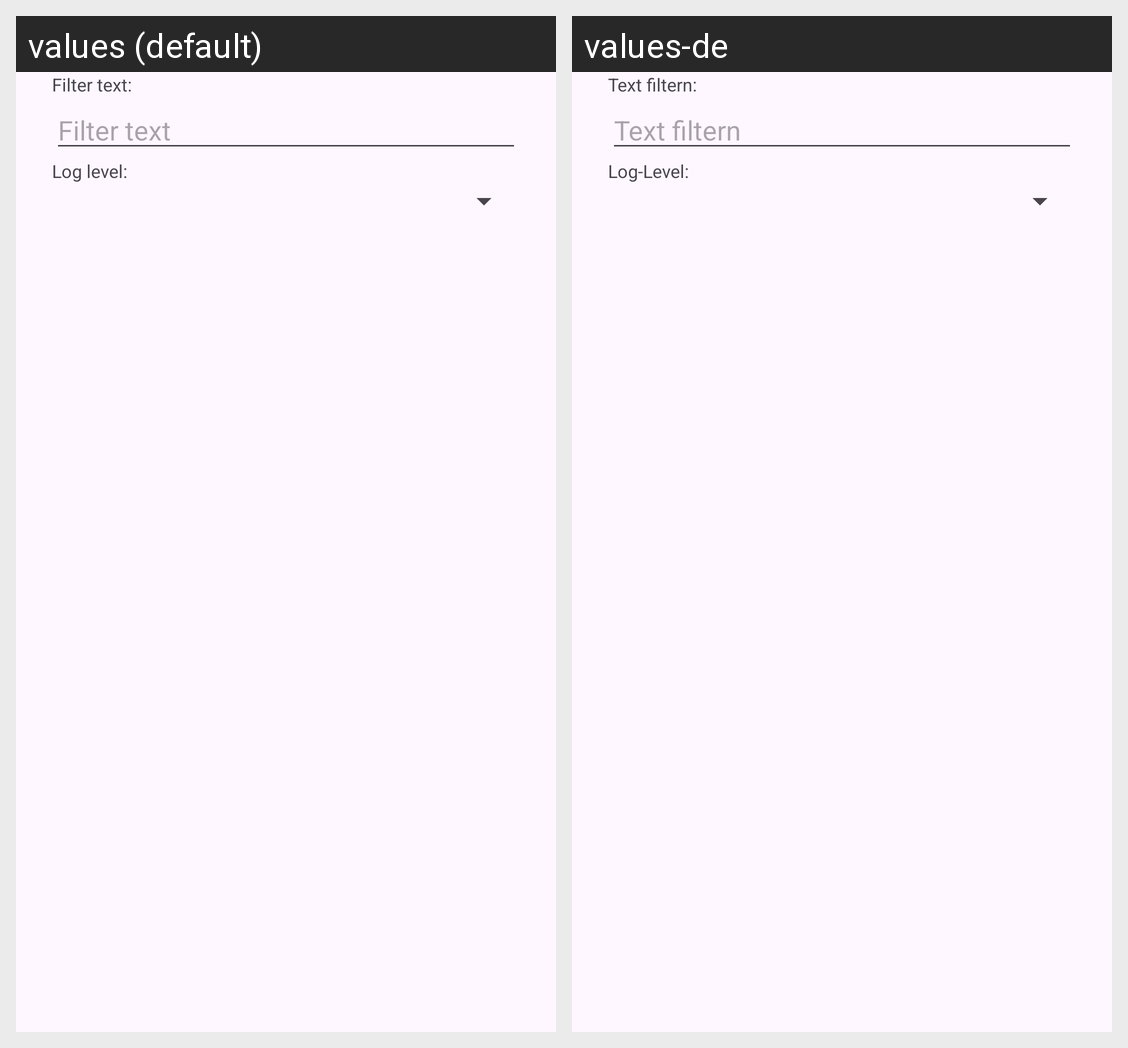

Locale-by-locale string values for the Android screen shown in this grid:
Android screen res/layout/dialog_recording_filter.xml rendered under 2 locales, left to right: values (default), values-de. Device: Nexus 5 (rendered at 1080×1920; each locale shown at half size, 540×960, under a caption strip naming it); theme Theme.MatLog.
Strings drawn on this screen, with the default value and each locale's value (text and hints the layout hard-codes, and strings that could not be matched under every locale, appear in the picture but are not listed):

filter_text_colon
  values: Filter text:
  values-de: Text filtern:

text_filter_text
  values: Filter text
  values-de: Text filtern

log_level_colon
  values: Log level:
  values-de: Log-Level:
